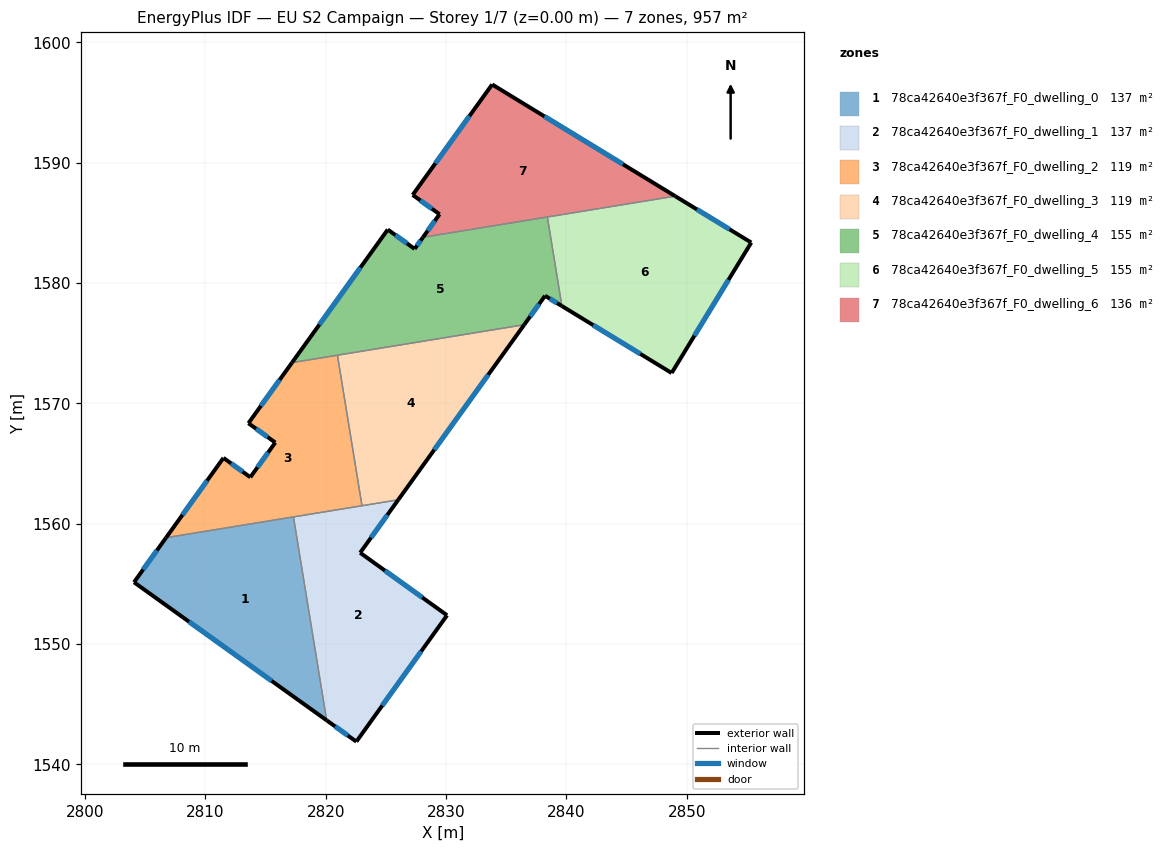
=== STOREY PLAN SPEC (per zone: floor XY polygon, exterior-wall plan segments, windows/doors) ===
zone 1: 78ca42640e3f367f_F0_dwelling_0  (136.8 m²)
  floor: (2817.32, 1560.56) (2820.08, 1543.66) (2804.07, 1555.13) (2806.74, 1558.83)
  exterior wall: (2806.74, 1558.83) – (2804.07, 1555.13)  [4.6 m]
    window: (2805.97, 1557.78) – (2804.83, 1556.19)  [2.5 m²]
  exterior wall: (2804.07, 1555.13) – (2820.08, 1543.66)  [19.7 m]
    window: (2808.65, 1551.85) – (2815.51, 1546.94)  [10.9 m²]
  interior walls: 2
zone 2: 78ca42640e3f367f_F0_dwelling_1  (136.8 m²)
  floor: (2826.03, 1561.98) (2822.86, 1557.58) (2830.09, 1552.39) (2822.55, 1541.89) (2820.08, 1543.66) (2817.32, 1560.56)
  exterior wall: (2822.86, 1557.58) – (2826.03, 1561.98)  [5.4 m]
    window: (2823.77, 1558.84) – (2825.12, 1560.73)  [3.0 m²]
  exterior wall: (2830.09, 1552.39) – (2822.86, 1557.58)  [8.9 m]
    window: (2828.02, 1553.87) – (2824.93, 1556.10)  [4.9 m²]
  exterior wall: (2822.55, 1541.89) – (2830.09, 1552.39)  [12.9 m]
    window: (2824.70, 1544.89) – (2827.93, 1549.39)  [7.1 m²]
  exterior wall: (2820.08, 1543.66) – (2822.55, 1541.89)  [3.0 m]
    window: (2820.79, 1543.15) – (2821.84, 1542.40)  [1.7 m²]
  interior walls: 3
zone 3: 78ca42640e3f367f_F0_dwelling_2  (119.0 m²)
  floor: (2820.98, 1574.00) (2823.02, 1561.49) (2806.74, 1558.83) (2811.51, 1565.46) (2813.74, 1563.86) (2815.81, 1566.74) (2813.58, 1568.35) (2817.20, 1573.38)
  exterior wall: (2811.51, 1565.46) – (2806.74, 1558.83)  [8.2 m]
    window: (2810.14, 1563.57) – (2808.10, 1560.73)  [4.5 m²]
  exterior wall: (2813.74, 1563.86) – (2811.51, 1565.46)  [2.8 m]
    window: (2813.10, 1564.32) – (2812.14, 1565.01)  [1.5 m²]
  exterior wall: (2815.81, 1566.74) – (2813.74, 1563.86)  [3.6 m]
    window: (2815.22, 1565.92) – (2814.33, 1564.68)  [2.0 m²]
  exterior wall: (2813.58, 1568.35) – (2815.81, 1566.74)  [2.8 m]
    window: (2814.22, 1567.89) – (2815.18, 1567.20)  [1.5 m²]
  exterior wall: (2817.20, 1573.38) – (2813.58, 1568.35)  [6.2 m]
    window: (2816.17, 1571.94) – (2814.62, 1569.79)  [3.4 m²]
  interior walls: 4
zone 4: 78ca42640e3f367f_F0_dwelling_3  (119.0 m²)
  floor: (2836.50, 1576.53) (2826.03, 1561.98) (2823.02, 1561.49) (2820.98, 1574.00)
  exterior wall: (2826.03, 1561.98) – (2836.50, 1576.53)  [17.9 m]
    window: (2829.02, 1566.14) – (2833.51, 1572.37)  [9.9 m²]
  interior walls: 3
zone 5: 78ca42640e3f367f_F0_dwelling_4  (155.2 m²)
  floor: (2838.42, 1585.48) (2839.63, 1578.08) (2838.23, 1578.94) (2836.50, 1576.53) (2817.20, 1573.38) (2825.16, 1584.44) (2827.39, 1582.83) (2828.08, 1583.80)
  exterior wall: (2838.23, 1578.94) – (2839.63, 1578.08)  [1.6 m]
    window: (2838.63, 1578.69) – (2839.23, 1578.33)  [0.9 m²]
  exterior wall: (2836.50, 1576.53) – (2838.23, 1578.94)  [3.0 m]
    window: (2836.99, 1577.22) – (2837.73, 1578.25)  [1.6 m²]
  exterior wall: (2825.16, 1584.44) – (2817.20, 1573.38)  [13.6 m]
    window: (2822.88, 1581.28) – (2819.48, 1576.54)  [7.5 m²]
  exterior wall: (2827.39, 1582.83) – (2825.16, 1584.44)  [2.8 m]
    window: (2826.75, 1583.29) – (2825.79, 1583.98)  [1.5 m²]
  exterior wall: (2828.08, 1583.80) – (2827.39, 1582.83)  [1.2 m]
    window: (2827.89, 1583.52) – (2827.59, 1583.11)  [0.7 m²]
  interior walls: 4
zone 6: 78ca42640e3f367f_F0_dwelling_5  (155.2 m²)
  floor: (2855.36, 1583.36) (2848.75, 1572.52) (2839.63, 1578.08) (2838.42, 1585.48) (2849.04, 1587.21)
  exterior wall: (2848.75, 1572.52) – (2855.36, 1583.36)  [12.7 m]
    window: (2850.64, 1575.62) – (2853.47, 1580.26)  [7.0 m²]
  exterior wall: (2839.63, 1578.08) – (2848.75, 1572.52)  [10.7 m]
    window: (2842.23, 1576.50) – (2846.14, 1574.11)  [5.9 m²]
  exterior wall: (2855.36, 1583.36) – (2849.04, 1587.21)  [7.4 m]
    window: (2853.56, 1584.46) – (2850.85, 1586.11)  [4.1 m²]
  interior walls: 2
zone 7: 78ca42640e3f367f_F0_dwelling_6  (135.6 m²)
  floor: (2849.04, 1587.21) (2828.08, 1583.80) (2829.46, 1585.71) (2827.23, 1587.32) (2833.83, 1596.50)
  exterior wall: (2849.04, 1587.21) – (2833.83, 1596.50)  [17.8 m]
    window: (2844.70, 1589.87) – (2838.18, 1593.84)  [9.8 m²]
  exterior wall: (2829.46, 1585.71) – (2828.08, 1583.80)  [2.4 m]
    window: (2829.07, 1585.16) – (2828.48, 1584.34)  [1.3 m²]
  exterior wall: (2827.23, 1587.32) – (2829.46, 1585.71)  [2.8 m]
    window: (2827.87, 1586.86) – (2828.82, 1586.17)  [1.5 m²]
  exterior wall: (2833.83, 1596.50) – (2827.23, 1587.32)  [11.3 m]
    window: (2831.95, 1593.87) – (2829.11, 1589.94)  [6.2 m²]
  interior walls: 2

=== DERIVED (storey summary) ===
Building: EU S2 Campaign
Storey: 1 of 7  (floor level z = 0.00 m)
Storey gross floor area: 957.4 m²
Zones on this storey: 7
  - 78ca42640e3f367f_F0_dwelling_0: floor 136.8 m²; exterior wall 24.3 m (72.8 m²); 2 window(s) 13.4 m²; WWR 18.4%
  - 78ca42640e3f367f_F0_dwelling_1: floor 136.8 m²; exterior wall 30.3 m (90.8 m²); 4 window(s) 16.7 m²; WWR 18.4%
  - 78ca42640e3f367f_F0_dwelling_2: floor 119.0 m²; exterior wall 23.4 m (70.3 m²); 5 window(s) 12.9 m²; WWR 18.4%
  - 78ca42640e3f367f_F0_dwelling_3: floor 119.0 m²; exterior wall 17.9 m (53.8 m²); 1 window(s) 9.9 m²; WWR 18.4%
  - 78ca42640e3f367f_F0_dwelling_4: floor 155.2 m²; exterior wall 22.2 m (66.5 m²); 5 window(s) 12.2 m²; WWR 18.4%
  - 78ca42640e3f367f_F0_dwelling_5: floor 155.2 m²; exterior wall 30.8 m (92.4 m²); 3 window(s) 17.0 m²; WWR 18.4%
  - 78ca42640e3f367f_F0_dwelling_6: floor 135.6 m²; exterior wall 34.2 m (102.7 m²); 4 window(s) 18.9 m²; WWR 18.4%
Zone adjacency (shared interzone walls):
  - 78ca42640e3f367f_F0_dwelling_0 ↔ 78ca42640e3f367f_F0_dwelling_1
  - 78ca42640e3f367f_F0_dwelling_0 ↔ 78ca42640e3f367f_F0_dwelling_2
  - 78ca42640e3f367f_F0_dwelling_1 ↔ 78ca42640e3f367f_F0_dwelling_2
  - 78ca42640e3f367f_F0_dwelling_1 ↔ 78ca42640e3f367f_F0_dwelling_3
  - 78ca42640e3f367f_F0_dwelling_2 ↔ 78ca42640e3f367f_F0_dwelling_3
  - 78ca42640e3f367f_F0_dwelling_2 ↔ 78ca42640e3f367f_F0_dwelling_4
  - 78ca42640e3f367f_F0_dwelling_3 ↔ 78ca42640e3f367f_F0_dwelling_4
  - 78ca42640e3f367f_F0_dwelling_4 ↔ 78ca42640e3f367f_F0_dwelling_5
  - 78ca42640e3f367f_F0_dwelling_4 ↔ 78ca42640e3f367f_F0_dwelling_6
  - 78ca42640e3f367f_F0_dwelling_5 ↔ 78ca42640e3f367f_F0_dwelling_6